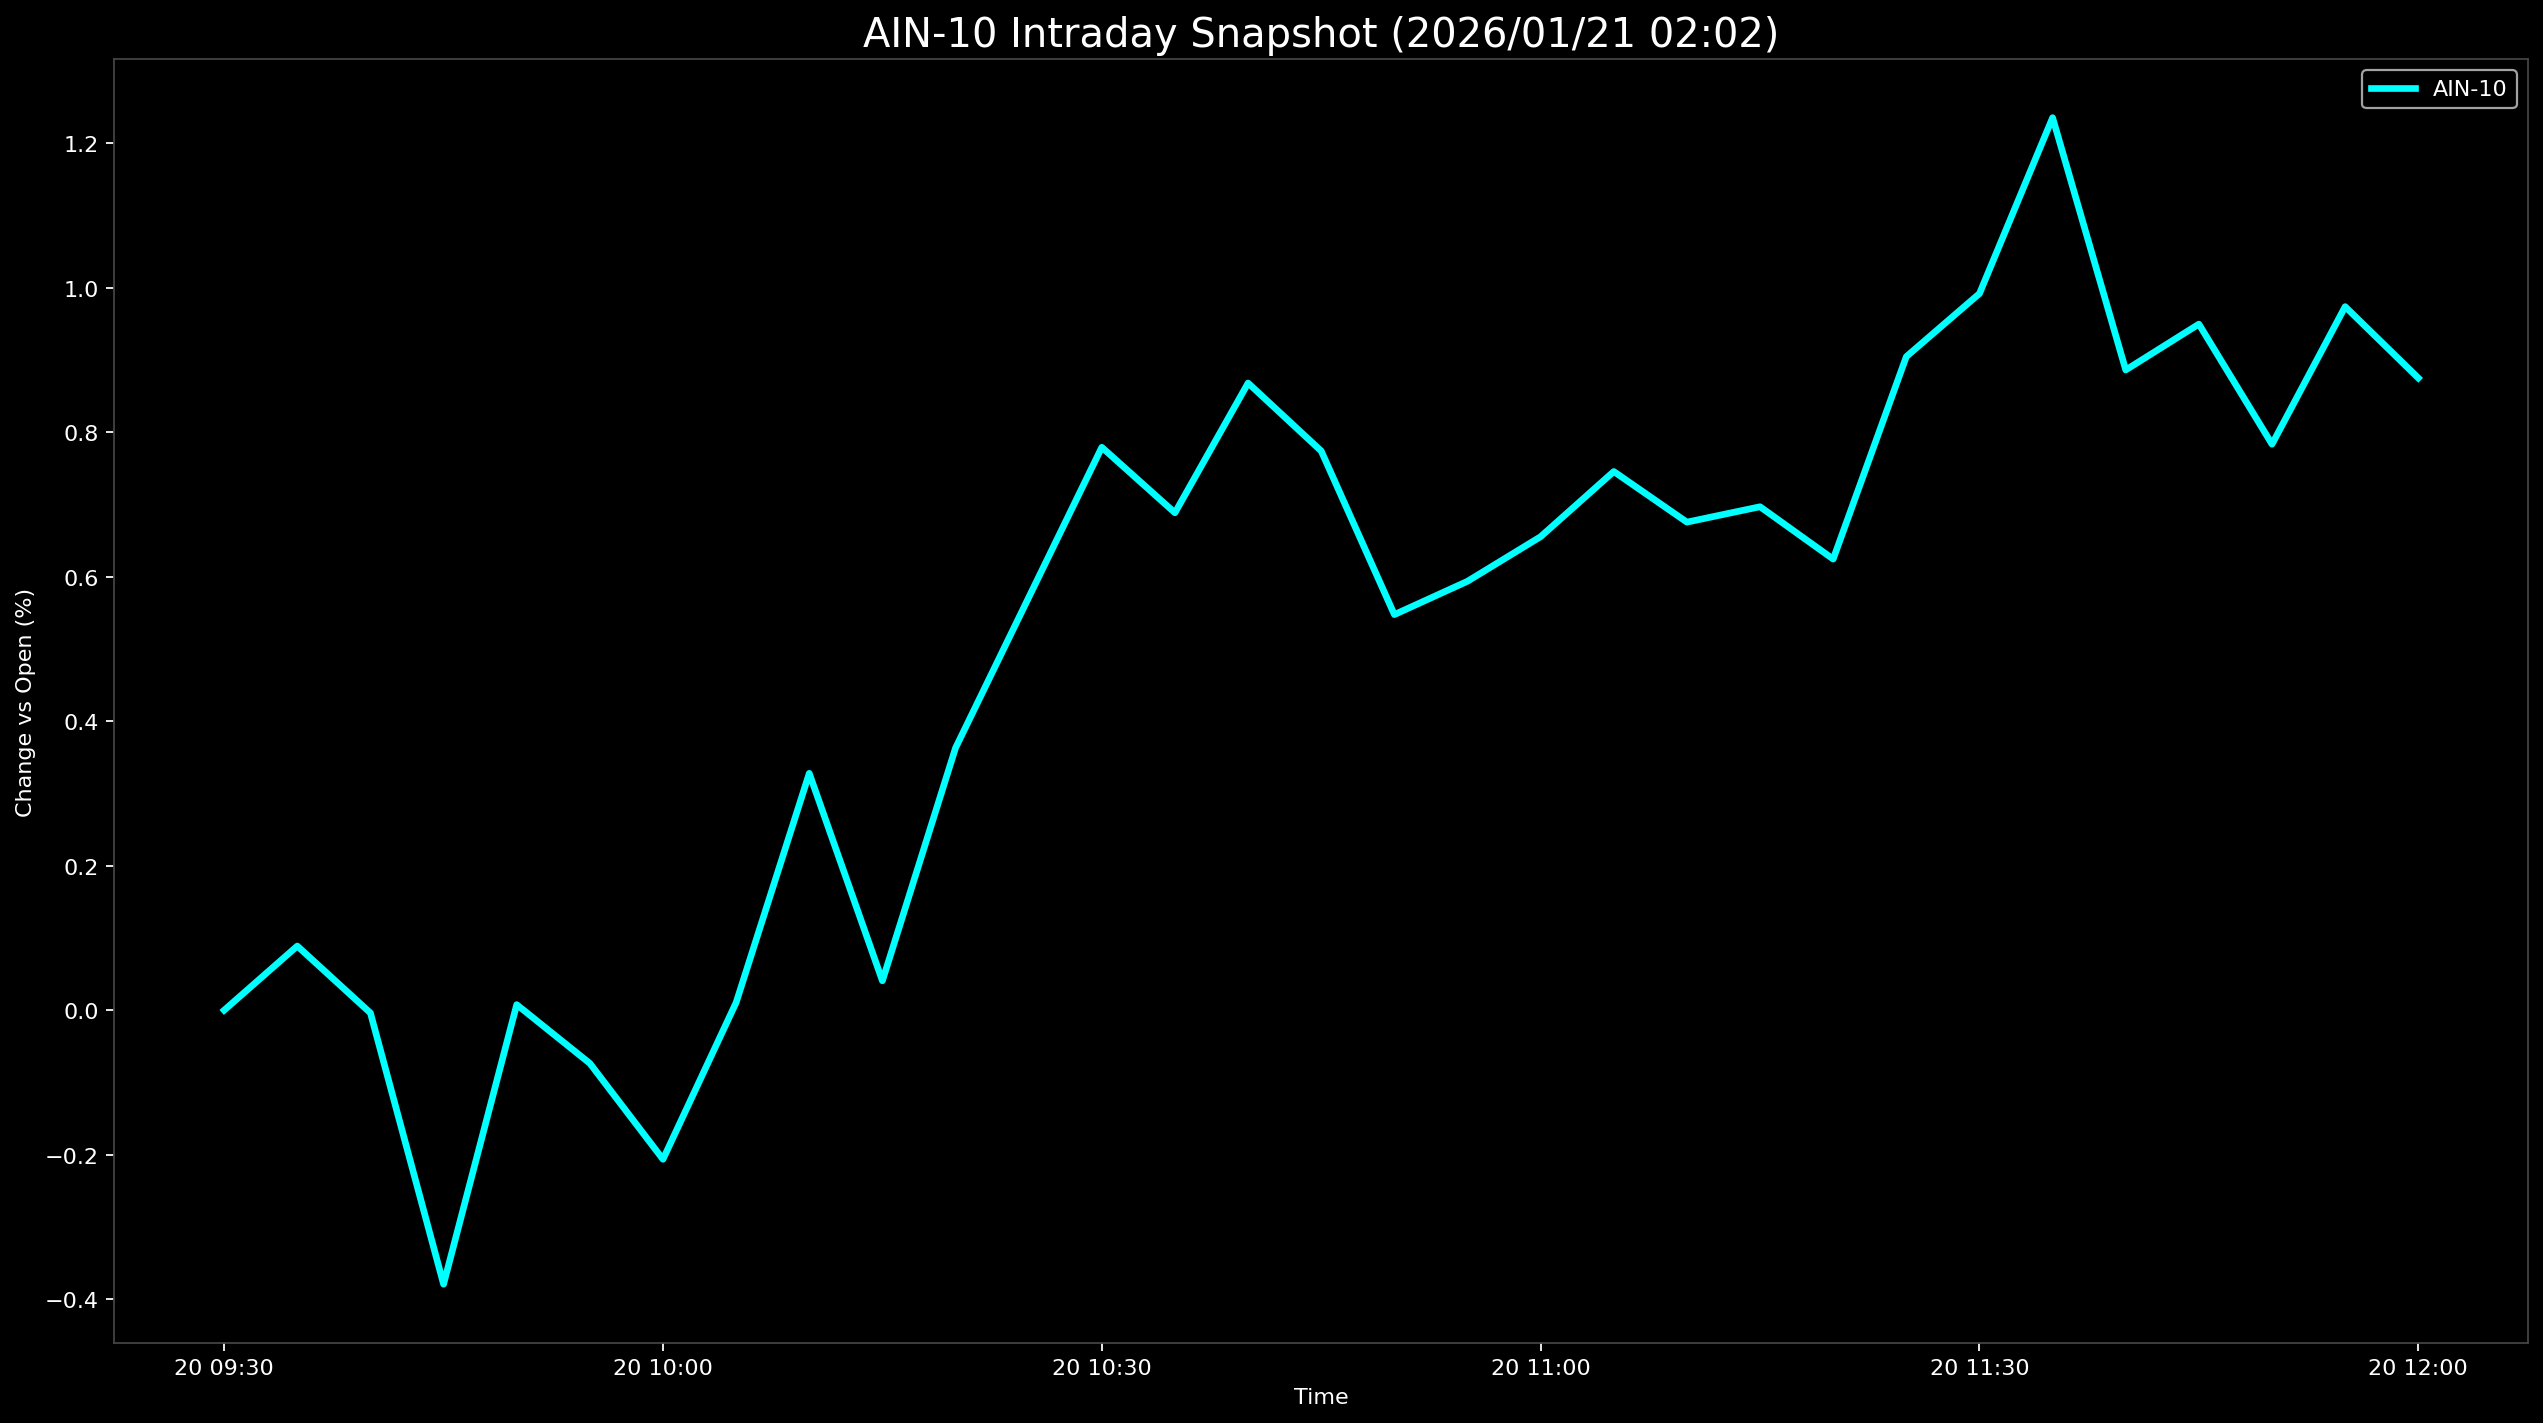

The file beside this chart, header and first rows:
Datetime, AIN-10
2026-01-20 09:30:00, 0.0
2026-01-20 09:35:00, 0.08884
2026-01-20 09:40:00, -0.003768
2026-01-20 09:45:00, -0.3793
2026-01-20 09:50:00, 0.007733
2026-01-20 09:55:00, -0.07352
2026-01-20 10:00:00, -0.2064
2026-01-20 10:05:00, 0.01059
2026-01-20 10:10:00, 0.3279
2026-01-20 10:15:00, 0.04071
2026-01-20 10:20:00, 0.363
2026-01-20 10:25:00, 0.5712
2026-01-20 10:30:00, 0.7792
2026-01-20 10:35:00, 0.6885
2026-01-20 10:40:00, 0.8681
2026-01-20 10:45:00, 0.7741
2026-01-20 10:50:00, 0.5476
2026-01-20 10:55:00, 0.5937
2026-01-20 11:00:00, 0.6554
2026-01-20 11:05:00, 0.7456
2026-01-20 11:10:00, 0.6756
2026-01-20 11:15:00, 0.6969
2026-01-20 11:20:00, 0.6244
2026-01-20 11:25:00, 0.9047
2026-01-20 11:30:00, 0.9919
2026-01-20 11:35:00, 1.235
2026-01-20 11:40:00, 0.8862
2026-01-20 11:45:00, 0.9497
2026-01-20 11:50:00, 0.7834
2026-01-20 11:55:00, 0.9739
2026-01-20 12:00:00, 0.8751
